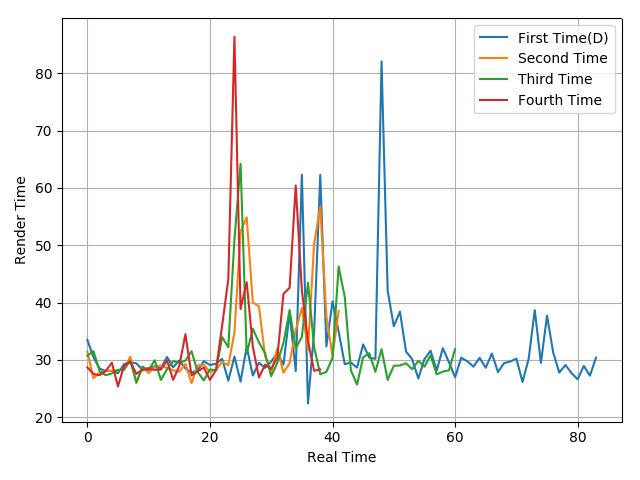

Source data for this figure (header and first rows):
33.49, 30.48, 28.49, 28.09, 28.08, 27.68, 29.29, 29.56, 29.41, 28.26, 28.6, 28.9, 28.53, 30.52, 28.72, 29.91, 28.51, 27.77, 28.21, 29.78, 29.11, 29.34, 30.19, 26.38
31.47, 26.81, 27.77, 28.06, 28.1, 28.2, 28.37, 30.58, 25.92, 28.84, 27.72, 28.84, 29.02, 28.58, 28.2, 27.94, 29.29, 25.96, 29.05, 29.2, 27.88, 28.31, 29.65, 29.08
30.74, 31.53, 28.06, 27.33, 27.64, 28.26, 28.3, 29.89, 26.12, 28.81, 28.23, 29.96, 26.51, 28.39, 29.79, 29.53, 29.87, 31.54, 27.88, 26.44, 28.34, 28.21, 33.97, 32.21
28.7, 27.55, 27.35, 28.08, 29.51, 25.38, 29.04, 29.71, 27.58, 28.27, 28.43, 28.29, 28.32, 29.92, 26.53, 28.92, 34.49, 27.3, 28.01, 28.69, 26.52, 28.26, 36.04, 44.07
